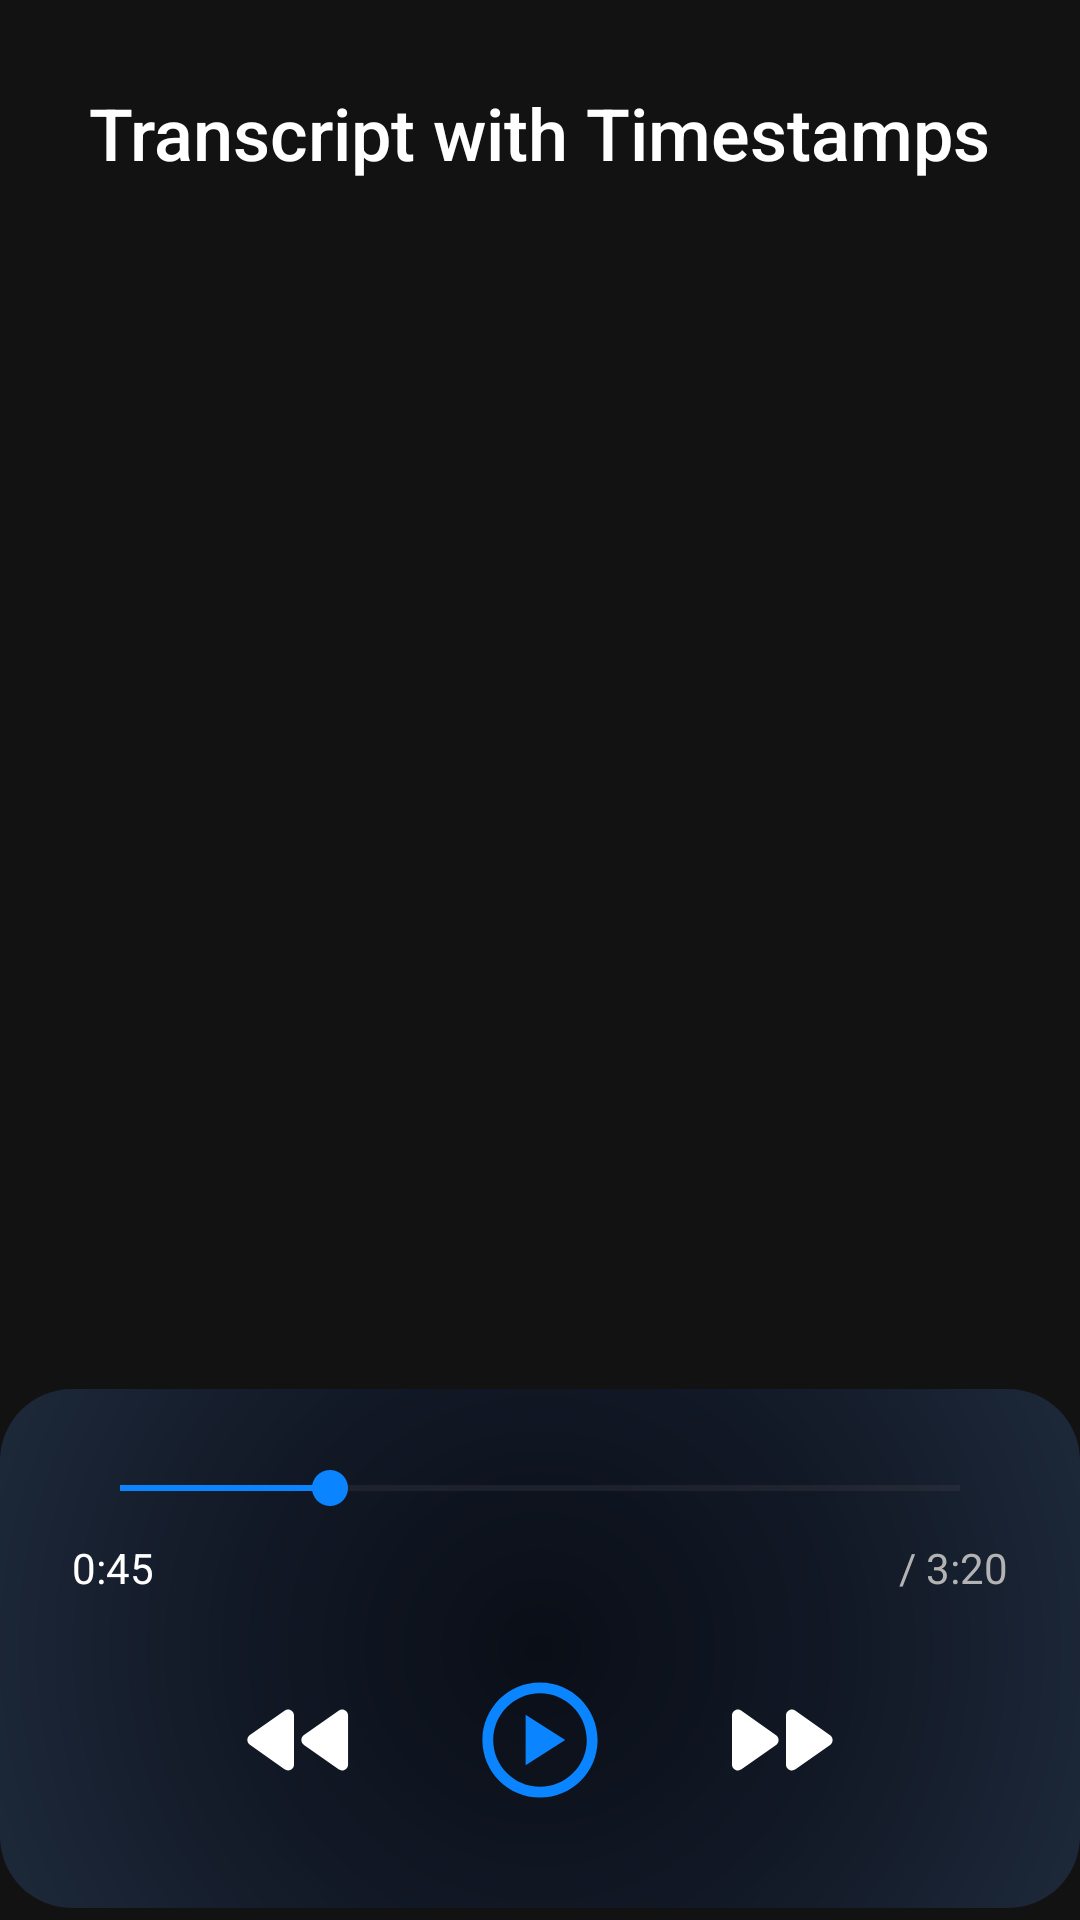

Reconstruct the res/layout file that produces this screen, plus the resources it refers to.
<!-- AndroidManifest.xml: application theme Theme.Audio2Text -->
<!-- res/layout/fragment_main.xml -->
<?xml version="1.0" encoding="utf-8"?>
<androidx.constraintlayout.widget.ConstraintLayout xmlns:android="http://schemas.android.com/apk/res/android"
    xmlns:app="http://schemas.android.com/apk/res-auto"
    android:layout_width="match_parent"
    android:layout_height="match_parent"
    android:background="#121212">

    
    <TextView
        android:id="@+id/tv_title"
        android:layout_width="wrap_content"
        android:layout_height="wrap_content"
        android:text="Transcript with Timestamps"
        android:textColor="#FFFFFF"
        android:textSize="24sp"
        android:fontFamily="sans-serif-medium"
        app:layout_constraintTop_toTopOf="parent"
        app:layout_constraintStart_toStartOf="parent"
        app:layout_constraintEnd_toEndOf="parent"
        android:layout_marginTop="28dp" />

    















    
    <androidx.recyclerview.widget.RecyclerView
        android:id="@+id/rv_transcript"
        android:layout_width="0dp"
        android:layout_height="0dp"
        android:clipToPadding="false"
        android:padding="16dp"
        app:layout_constraintTop_toBottomOf="@id/tv_title"
        app:layout_constraintBottom_toTopOf="@id/player_container"
        app:layout_constraintStart_toStartOf="parent"
        app:layout_constraintEnd_toEndOf="parent"
        android:layout_marginTop="24dp"
        android:layout_marginBottom="16dp" />

    
    <LinearLayout
        android:id="@+id/player_container"
        android:layout_width="0dp"
        android:layout_height="wrap_content"
        android:orientation="vertical"
        android:background="@drawable/bg_gradient_radial_blue_black"
        android:padding="24dp"
        android:layout_marginBottom="4dp"
        app:layout_constraintBottom_toBottomOf="parent"
        app:layout_constraintStart_toStartOf="parent"
        app:layout_constraintEnd_toEndOf="parent">

        
        <SeekBar
            android:id="@+id/seekbar"
            android:layout_width="match_parent"
            android:layout_height="wrap_content"
            android:progress="25"
            android:max="100"
            android:progressTint="#0A84FF"
            android:thumbTint="#0A84FF" />

        
        <LinearLayout
            android:layout_width="match_parent"
            android:layout_height="wrap_content"
            android:orientation="horizontal"
            android:layout_marginTop="8dp">

            <TextView
                android:id="@+id/tv_current_time"
                android:layout_width="wrap_content"
                android:layout_height="wrap_content"
                android:text="0:45"
                android:textColor="#FFFFFF"
                android:textSize="14sp" />

            <View
                android:layout_width="0dp"
                android:layout_height="1dp"
                android:layout_weight="1" />

            <TextView
                android:id="@+id/tv_total_time"
                android:layout_width="wrap_content"
                android:layout_height="wrap_content"
                android:text="/ 3:20"
                android:textColor="#B3B3B3"
                android:textSize="14sp" />
        </LinearLayout>

        
        <LinearLayout
            android:layout_width="match_parent"
            android:layout_height="wrap_content"
            android:orientation="horizontal"
            android:gravity="center"
            android:layout_marginTop="16dp">

            <ImageButton
                android:id="@+id/btn_rewind"
                android:layout_width="48dp"
                android:layout_height="48dp"
                android:src="@drawable/ic_rewind"
                android:background="?attr/selectableItemBackgroundBorderless"
                app:tint="#FFFFFF" />

            <ImageButton
                android:id="@+id/btn_play"
                android:layout_width="64dp"
                android:layout_height="64dp"
                android:src="@drawable/ic_play_circle"
                android:background="?attr/selectableItemBackgroundBorderless"
                app:tint="#0A84FF"
                android:layout_marginStart="24dp"
                android:layout_marginEnd="24dp" />

            <ImageButton
                android:id="@+id/btn_fast_forward"
                android:layout_width="48dp"
                android:layout_height="48dp"
                android:src="@drawable/ic_fast_forward"
                android:background="?attr/selectableItemBackgroundBorderless"
                app:tint="#FFFFFF" />
        </LinearLayout>
    </LinearLayout>

</androidx.constraintlayout.widget.ConstraintLayout>
<!-- resources referenced by this layout -->
<resources>
  <!-- drawable bg_gradient_radial_blue_black (drawable) -->
  <?xml version="1.0" encoding="utf-8"?>
  <shape xmlns:android="http://schemas.android.com/apk/res/android"
      android:shape="rectangle">
  
      <gradient
          android:type="radial"
          android:centerX="50%"
          android:centerY="50%"
          android:startColor="#0A0E17"
      android:centerColor="#121926"
      android:endColor="#1E2A3C"
      android:gradientRadius="120%p"
      android:useLevel="false" />
  
      <corners android:radius="24dp" />
  </shape>
  <!-- drawable ic_fast_forward (drawable) -->
  <vector xmlns:android="http://schemas.android.com/apk/res/android"
      android:width="48dp"
      android:height="48dp"
      android:viewportWidth="24"
      android:viewportHeight="24">
    <path
        android:pathData="M5.58,16.89l5.77,-4.07c0.56,-0.4 0.56,-1.24 0,-1.63L5.58,7.11C4.91,6.65 4,7.12 4,7.93v8.14c0,0.81 0.91,1.28 1.58,0.82zM13,7.93v8.14c0,0.81 0.91,1.28 1.58,0.82l5.77,-4.07c0.56,-0.4 0.56,-1.24 0,-1.63l-5.77,-4.07c-0.67,-0.47 -1.58,0 -1.58,0.81z"
        android:fillColor="#FFFFFF"/>
  </vector>
  <!-- drawable ic_play_circle (drawable) -->
  <vector xmlns:android="http://schemas.android.com/apk/res/android"
      android:width="48dp"
      android:height="48dp"
      android:viewportWidth="20"
      android:viewportHeight="20">
    <path
        android:pathData="M10,2c-4.42,0 -8,3.58 -8,8s3.58,8 8,8s8,-3.58 8,-8S14.42,2 10,2zM10,16.5c-3.58,0 -6.5,-2.92 -6.5,-6.5S6.42,3.5 10,3.5s6.5,2.92 6.5,6.5S13.58,16.5 10,16.5z"
        android:fillColor="#FFFFFF"/>
    <path
        android:pathData="M8,13.5l5.5,-3.5l-5.5,-3.5z"
        android:fillColor="#FFFFFF"/>
  </vector>
  <!-- drawable ic_rewind (drawable) -->
  <vector xmlns:android="http://schemas.android.com/apk/res/android"
      android:width="48dp"
      android:height="48dp"
      android:viewportWidth="24"
      android:viewportHeight="24">
    <path
        android:pathData="M11,16.07L11,7.93c0,-0.81 -0.91,-1.28 -1.58,-0.82l-5.77,4.07c-0.56,0.4 -0.56,1.24 0,1.63l5.77,4.07c0.67,0.47 1.58,0 1.58,-0.81zM12.66,12.82l5.77,4.07c0.66,0.47 1.58,-0.01 1.58,-0.82L20.01,7.93c0,-0.81 -0.91,-1.28 -1.58,-0.82l-5.77,4.07c-0.57,0.4 -0.57,1.24 0,1.64z"
        android:fillColor="#FFFFFF"/>
  </vector>
  <style name="Theme.Audio2Text" parent="Base.Theme.Audio2Text" />
  <style name="Base.Theme.Audio2Text" parent="Theme.Material3.DayNight.NoActionBar">
          
          
      </style>
</resources>
